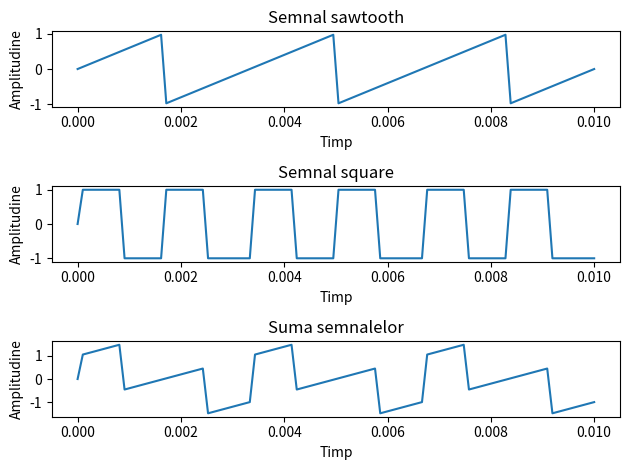

Write the Python code that produced this figure.
import numpy as np
import matplotlib.pyplot as plt

fig, axs = plt.subplots(nrows=3, ncols=1)

frequency_1 = 300
duration = 3 / frequency_1
t = np.linspace(0.0, duration, int(duration / 0.0001))

# Un semnal de tip sawtooth 
sawtooth_signal = 2 * (t * frequency_1 - np.floor(t * frequency_1 + 1/2))

axs[0].plot(t, sawtooth_signal)
axs[0].set_title("Semnal sawtooth")
axs[0].set_xlabel("Timp")
axs[0].set_ylabel("Amplitudine")

# Un semnal de tip square
frequency_2 = 600
square_signal = np.sign(np.sin(2 * np.pi * t * frequency_2))

axs[1].plot(t, square_signal)
axs[1].set_title("Semnal square")
axs[1].set_xlabel("Timp")
axs[1].set_ylabel("Amplitudine")

# Suma semnalelor
sum_signal = sawtooth_signal + square_signal

axs[2].plot(t, sum_signal)
axs[2].set_title("Suma semnalelor")
axs[2].set_xlabel("Timp")
axs[2].set_ylabel("Amplitudine")


plt.tight_layout()
plt.savefig("ex4.pdf")
plt.show()